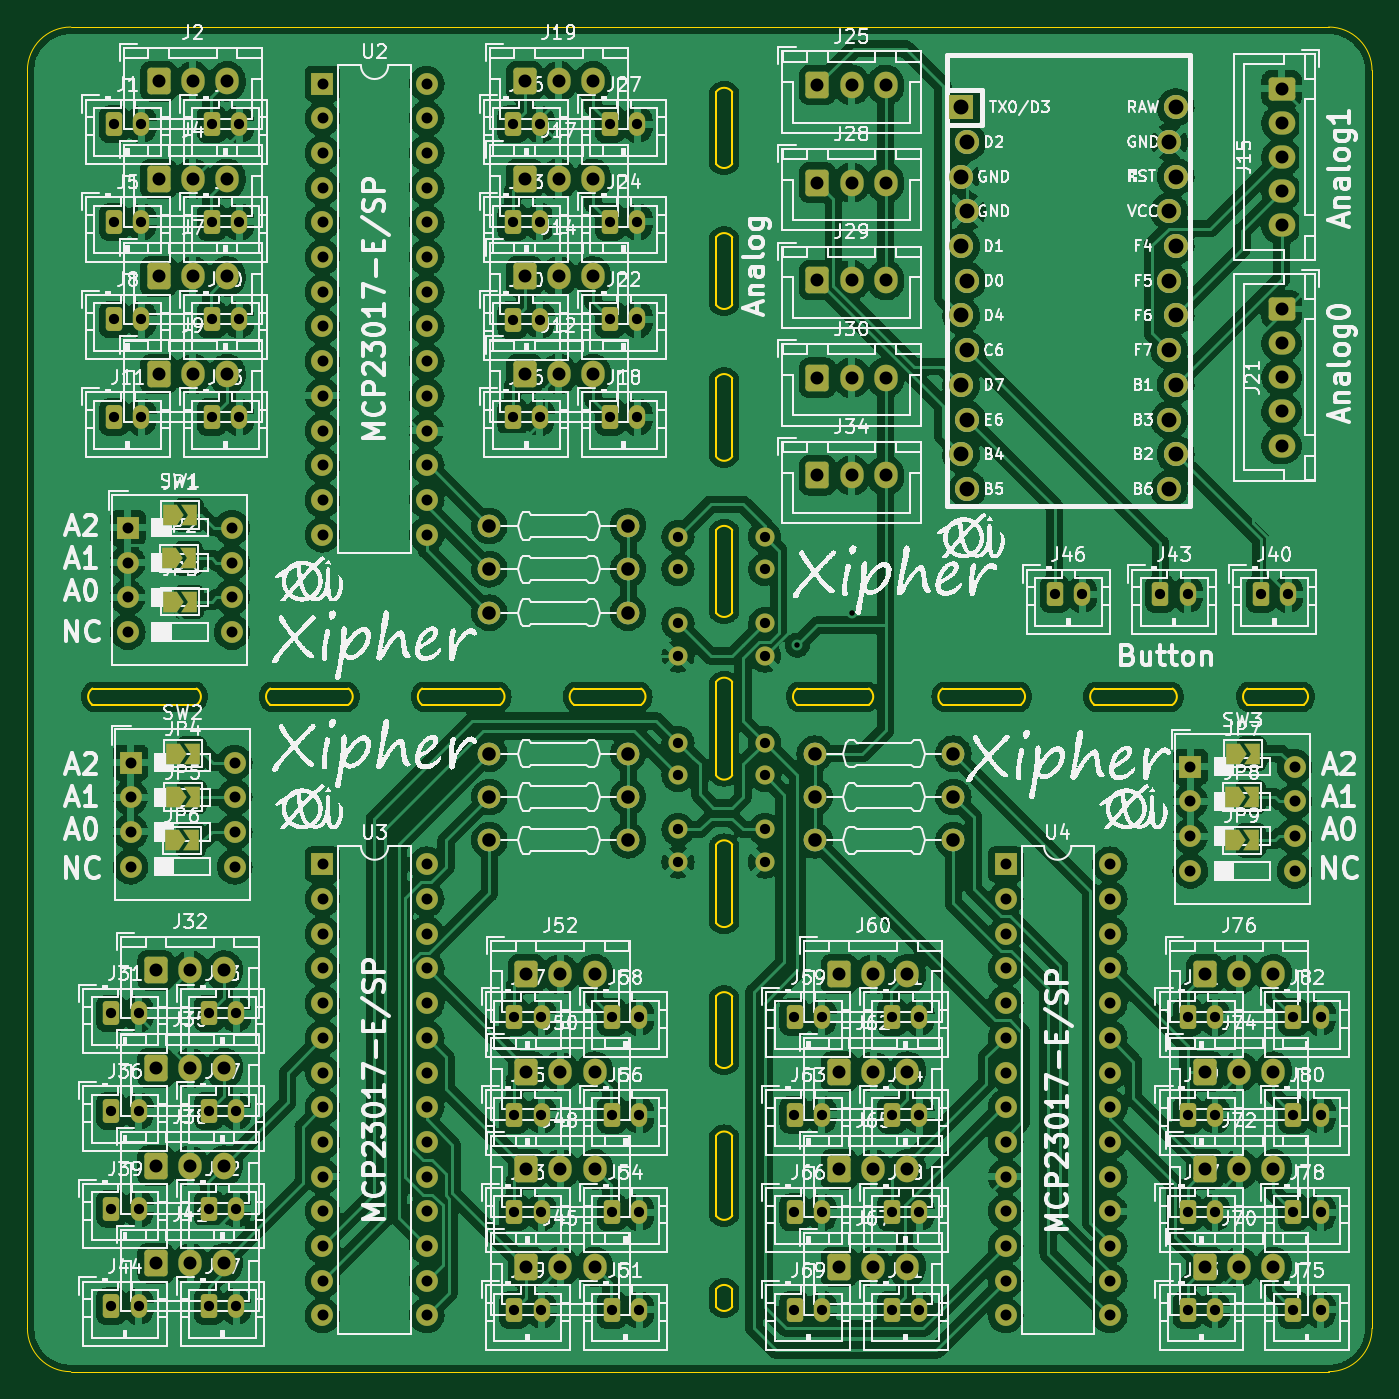
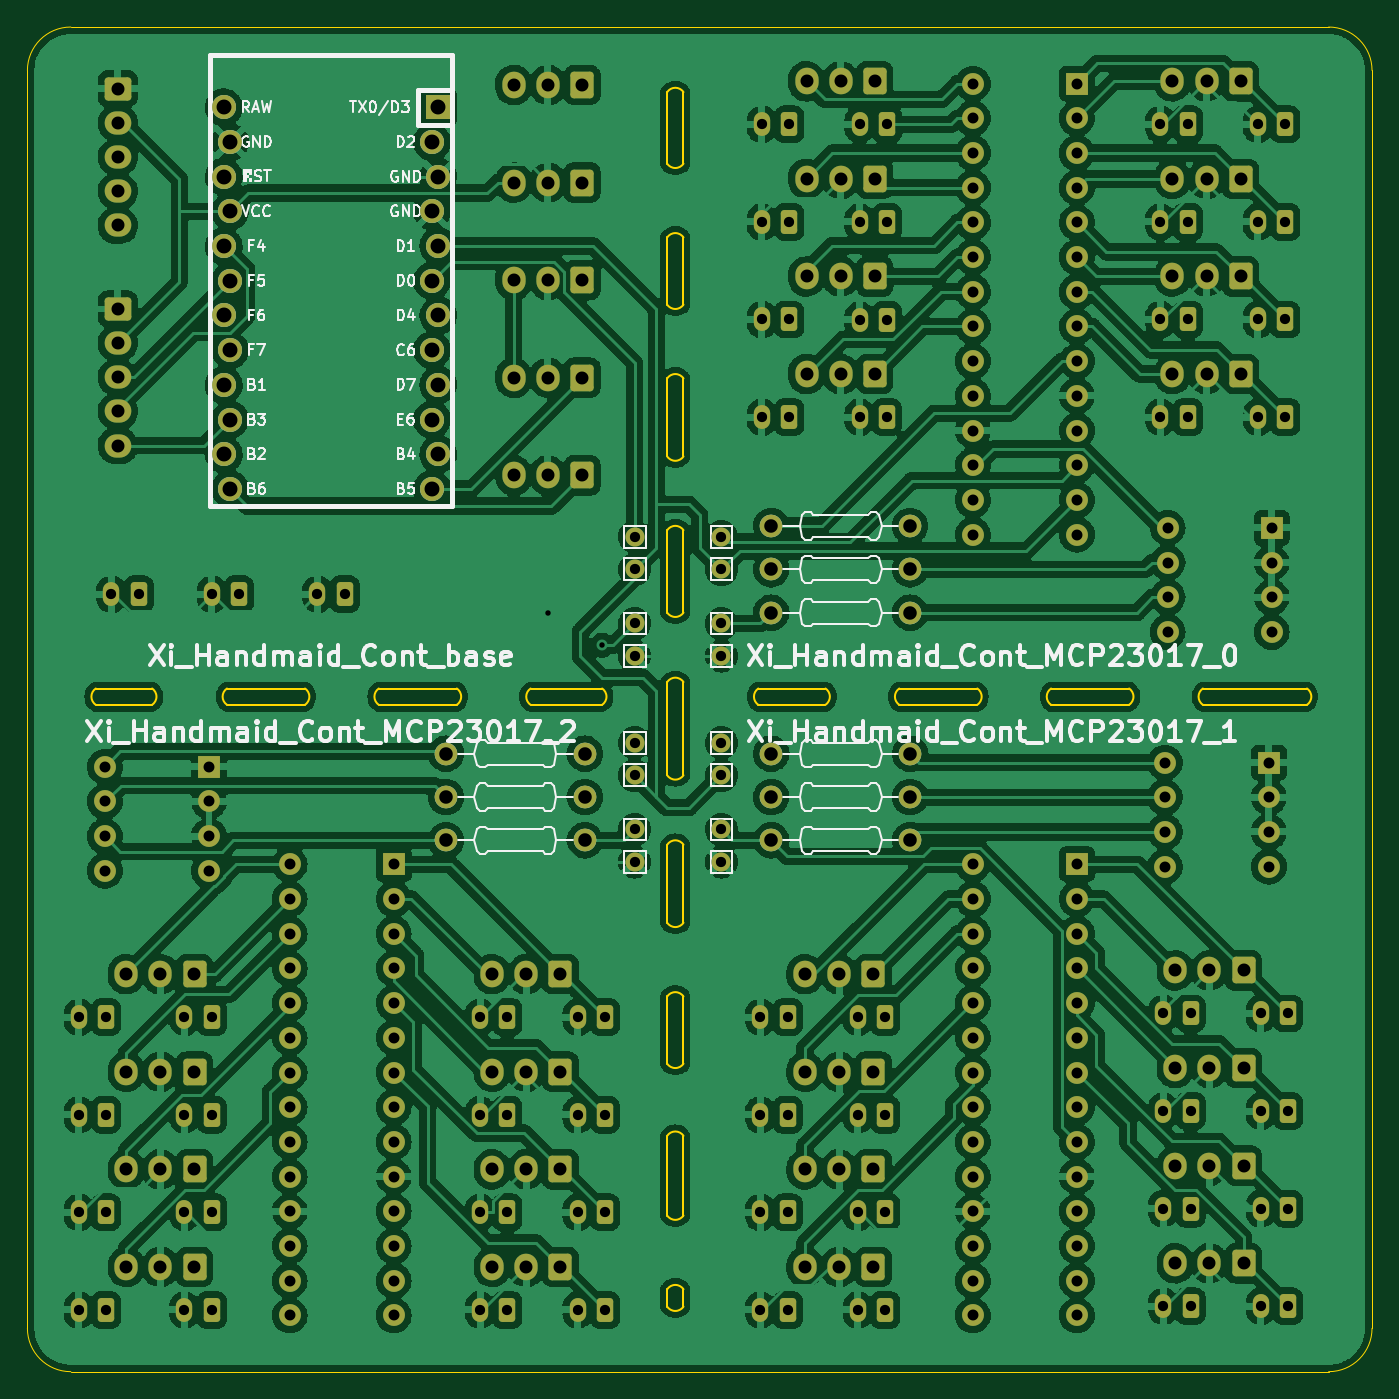
Circuit board: 10 layer files. Board 98.4 x 98.4 mm.
- bottom_copper: xi_cont-B_Cu.gbl (817512 bytes)
- bottom_mask: xi_cont-B_Mask.gbs (11613 bytes)
- paste: xi_cont-B_Paste.gbp (490 bytes)
- bottom_silk: xi_cont-B_Silkscreen.gbo (68136 bytes)
- outline: xi_cont-Edge_Cuts.gm1 (5507 bytes)
- top_copper: xi_cont-F_Cu.gtl (858577 bytes)
- top_mask: xi_cont-F_Mask.gts (12508 bytes)
- paste: xi_cont-F_Paste.gtp (490 bytes)
- top_silk: xi_cont-F_Silkscreen.gto (2133168 bytes)
- drill: xi_cont.drl (6378 bytes)

=== bottom_copper: xi_cont-B_Cu.gbl (817512 bytes, source omitted) ===
=== bottom_mask: xi_cont-B_Mask.gbs (11613 bytes, source omitted) ===
=== paste: xi_cont-B_Paste.gbp ===
G04 #@! TF.GenerationSoftware,KiCad,Pcbnew,(6.0.7)*
G04 #@! TF.CreationDate,2022-09-26T20:42:45+09:00*
G04 #@! TF.ProjectId,xi_cont,78695f63-6f6e-4742-9e6b-696361645f70,rev?*
G04 #@! TF.SameCoordinates,Original*
G04 #@! TF.FileFunction,Paste,Bot*
G04 #@! TF.FilePolarity,Positive*
%FSLAX46Y46*%
G04 Gerber Fmt 4.6, Leading zero omitted, Abs format (unit mm)*
G04 Created by KiCad (PCBNEW (6.0.7)) date 2022-09-26 20:42:45*
%MOMM*%
%LPD*%
G01*
G04 APERTURE LIST*
G04 APERTURE END LIST*
M02*

=== bottom_silk: xi_cont-B_Silkscreen.gbo (68136 bytes, source omitted) ===
=== outline: xi_cont-Edge_Cuts.gm1 ===
G04 #@! TF.GenerationSoftware,KiCad,Pcbnew,(6.0.7)*
G04 #@! TF.CreationDate,2022-09-26T20:42:46+09:00*
G04 #@! TF.ProjectId,xi_cont,78695f63-6f6e-4742-9e6b-696361645f70,rev?*
G04 #@! TF.SameCoordinates,Original*
G04 #@! TF.FileFunction,Profile,NP*
%FSLAX46Y46*%
G04 Gerber Fmt 4.6, Leading zero omitted, Abs format (unit mm)*
G04 Created by KiCad (PCBNEW (6.0.7)) date 2022-09-26 20:42:46*
%MOMM*%
%LPD*%
G01*
G04 APERTURE LIST*
G04 #@! TA.AperFunction,Profile*
%ADD10C,0.150000*%
G04 #@! TD*
G04 #@! TA.AperFunction,Profile*
%ADD11C,0.100000*%
G04 #@! TD*
G04 APERTURE END LIST*
D10*
X82153124Y-93662500D02*
G75*
G03*
X83343750Y-93662500I595313J396875D01*
G01*
X82153123Y-70325148D02*
X82153122Y-64612348D01*
X83343750Y-93662500D02*
X83343749Y-86837348D01*
X83343749Y-132556250D02*
X83343748Y-131287348D01*
D11*
X127000000Y-137318750D02*
X34925000Y-137318750D01*
D10*
X82153123Y-104456398D02*
G75*
G03*
X83343749Y-104456398I595313J396875D01*
G01*
X104456397Y-88503206D02*
X98743603Y-88503207D01*
X83343749Y-81756250D02*
X83343747Y-75724848D01*
X55243898Y-88503108D02*
G75*
G03*
X55243909Y-87312498I-396867J595309D01*
G01*
X82153123Y-81756250D02*
G75*
G03*
X83343749Y-81756250I595313J396875D01*
G01*
X76675139Y-87312501D02*
X71756095Y-87312502D01*
X76675126Y-88503107D02*
G75*
G03*
X76675139Y-87312501I-396815J595307D01*
G01*
X83343747Y-75724848D02*
G75*
G03*
X82153121Y-75724848I-595313J-396884D01*
G01*
X83343749Y-43656250D02*
G75*
G03*
X82153123Y-43656250I-595313J-396884D01*
G01*
D11*
X34925000Y-38893750D02*
G75*
G03*
X31750000Y-42068750I0J-3175000D01*
G01*
D10*
X71756081Y-87312481D02*
G75*
G03*
X71756095Y-88503128I396933J-595319D01*
G01*
X83343749Y-120054676D02*
G75*
G03*
X82153123Y-120054676I-595313J-396884D01*
G01*
X36512488Y-87312482D02*
G75*
G03*
X36512500Y-88503126I396862J-595318D01*
G01*
X82153123Y-132556250D02*
X82153122Y-131287348D01*
X125172247Y-88503194D02*
G75*
G03*
X125172201Y-87312499I-396944J595332D01*
G01*
X104456353Y-88503139D02*
G75*
G03*
X104456397Y-87312580I-396804J595294D01*
G01*
X109856144Y-87312606D02*
G75*
G03*
X109856098Y-88503163I396806J-595294D01*
G01*
X82153124Y-93662500D02*
X82153123Y-86837348D01*
X55243909Y-87312498D02*
X49531115Y-87312500D01*
X82153122Y-48893898D02*
G75*
G03*
X83343748Y-48893898I595313J396875D01*
G01*
X82153124Y-59212648D02*
G75*
G03*
X83343750Y-59212648I595313J396875D01*
G01*
X83343748Y-114775148D02*
X83343747Y-109856098D01*
D11*
X130175000Y-42068750D02*
X130175000Y-134143750D01*
D10*
X98743558Y-87312513D02*
G75*
G03*
X98743603Y-88503207I396944J-595332D01*
G01*
X55243909Y-88503124D02*
X49531115Y-88503126D01*
X82153122Y-114775148D02*
X82153121Y-109856098D01*
X82153124Y-125887648D02*
X82153123Y-120054676D01*
X115568903Y-88503145D02*
G75*
G03*
X115568948Y-87312587I-396850J595294D01*
G01*
X83343749Y-70325148D02*
X83343748Y-64612348D01*
X44131411Y-87312500D02*
X36512500Y-87312500D01*
X93343942Y-88503232D02*
G75*
G03*
X93343896Y-87312537I-396944J595332D01*
G01*
X82153122Y-48893898D02*
X82153123Y-43656250D01*
X60643580Y-87312481D02*
G75*
G03*
X60643593Y-88503127I396935J-595319D01*
G01*
X82153123Y-104456398D02*
X82153122Y-98743598D01*
X83343749Y-86837348D02*
G75*
G03*
X82153123Y-86837348I-595313J-396884D01*
G01*
X83343748Y-131287348D02*
G75*
G03*
X82153122Y-131287348I-595313J-396884D01*
G01*
D11*
X34925000Y-38893750D02*
X127000000Y-38893750D01*
D10*
X82153122Y-114775148D02*
G75*
G03*
X83343748Y-114775148I595313J396875D01*
G01*
X125172201Y-87312499D02*
X121046901Y-87312500D01*
X104456397Y-87312580D02*
X98743603Y-87312579D01*
X83343748Y-48893898D02*
X83343749Y-43656250D01*
X66356387Y-87312500D02*
X60643593Y-87312501D01*
X121046946Y-87312568D02*
G75*
G03*
X121046901Y-88503126I396804J-595294D01*
G01*
X125172201Y-88503125D02*
X121046901Y-88503126D01*
X83343749Y-54293598D02*
G75*
G03*
X82153123Y-54293598I-595313J-396884D01*
G01*
X83343750Y-125887648D02*
X83343751Y-120054676D01*
D11*
X130175050Y-42068750D02*
G75*
G03*
X127000000Y-38893750I-3175050J-50D01*
G01*
D10*
X83343748Y-64612348D02*
G75*
G03*
X82153122Y-64612348I-595313J-396884D01*
G01*
X44131398Y-88503107D02*
G75*
G03*
X44131411Y-87312500I-396865J595308D01*
G01*
D11*
X127000000Y-137318700D02*
G75*
G03*
X130175000Y-134143750I0J3175000D01*
G01*
D10*
X82153123Y-70325148D02*
G75*
G03*
X83343749Y-70325148I595313J396875D01*
G01*
X82153123Y-132556250D02*
G75*
G03*
X83343749Y-132556250I595313J396875D01*
G01*
X115568948Y-87312587D02*
X109856098Y-87312537D01*
D11*
X31750000Y-134143750D02*
X31750000Y-42068750D01*
D10*
X93343896Y-88503163D02*
X88106250Y-88503162D01*
X44131411Y-88503126D02*
X36512500Y-88503126D01*
X83343750Y-59212648D02*
X83343749Y-54293598D01*
X66356387Y-88503126D02*
X60643593Y-88503127D01*
X93343896Y-87312537D02*
X88106250Y-87312536D01*
X83343748Y-98743598D02*
G75*
G03*
X82153122Y-98743598I-595313J-396884D01*
G01*
X83343749Y-104456398D02*
X83343748Y-98743598D01*
X83343747Y-109856098D02*
G75*
G03*
X82153121Y-109856098I-595313J-396884D01*
G01*
X82153123Y-81756250D02*
X82153121Y-75724848D01*
X82153124Y-59212648D02*
X82153123Y-54293598D01*
X115568948Y-88503213D02*
X109856098Y-88503163D01*
X88106205Y-87312468D02*
G75*
G03*
X88106250Y-88503162I396975J-595332D01*
G01*
D11*
X31749950Y-134143750D02*
G75*
G03*
X34925000Y-137318750I3175050J50D01*
G01*
D10*
X76675139Y-88503127D02*
X71756095Y-88503128D01*
X49531103Y-87312482D02*
G75*
G03*
X49531115Y-88503126I396881J-595318D01*
G01*
X82153124Y-125887648D02*
G75*
G03*
X83343750Y-125887648I595313J396875D01*
G01*
X66356375Y-88503108D02*
G75*
G03*
X66356387Y-87312500I-396813J595308D01*
G01*
M02*

=== top_copper: xi_cont-F_Cu.gtl (858577 bytes, source omitted) ===
=== top_mask: xi_cont-F_Mask.gts (12508 bytes, source omitted) ===
=== paste: xi_cont-F_Paste.gtp ===
G04 #@! TF.GenerationSoftware,KiCad,Pcbnew,(6.0.7)*
G04 #@! TF.CreationDate,2022-09-26T20:42:45+09:00*
G04 #@! TF.ProjectId,xi_cont,78695f63-6f6e-4742-9e6b-696361645f70,rev?*
G04 #@! TF.SameCoordinates,Original*
G04 #@! TF.FileFunction,Paste,Top*
G04 #@! TF.FilePolarity,Positive*
%FSLAX46Y46*%
G04 Gerber Fmt 4.6, Leading zero omitted, Abs format (unit mm)*
G04 Created by KiCad (PCBNEW (6.0.7)) date 2022-09-26 20:42:45*
%MOMM*%
%LPD*%
G01*
G04 APERTURE LIST*
G04 APERTURE END LIST*
M02*

=== top_silk: xi_cont-F_Silkscreen.gto (2133168 bytes, source omitted) ===
=== drill: xi_cont.drl (6378 bytes, source omitted) ===
